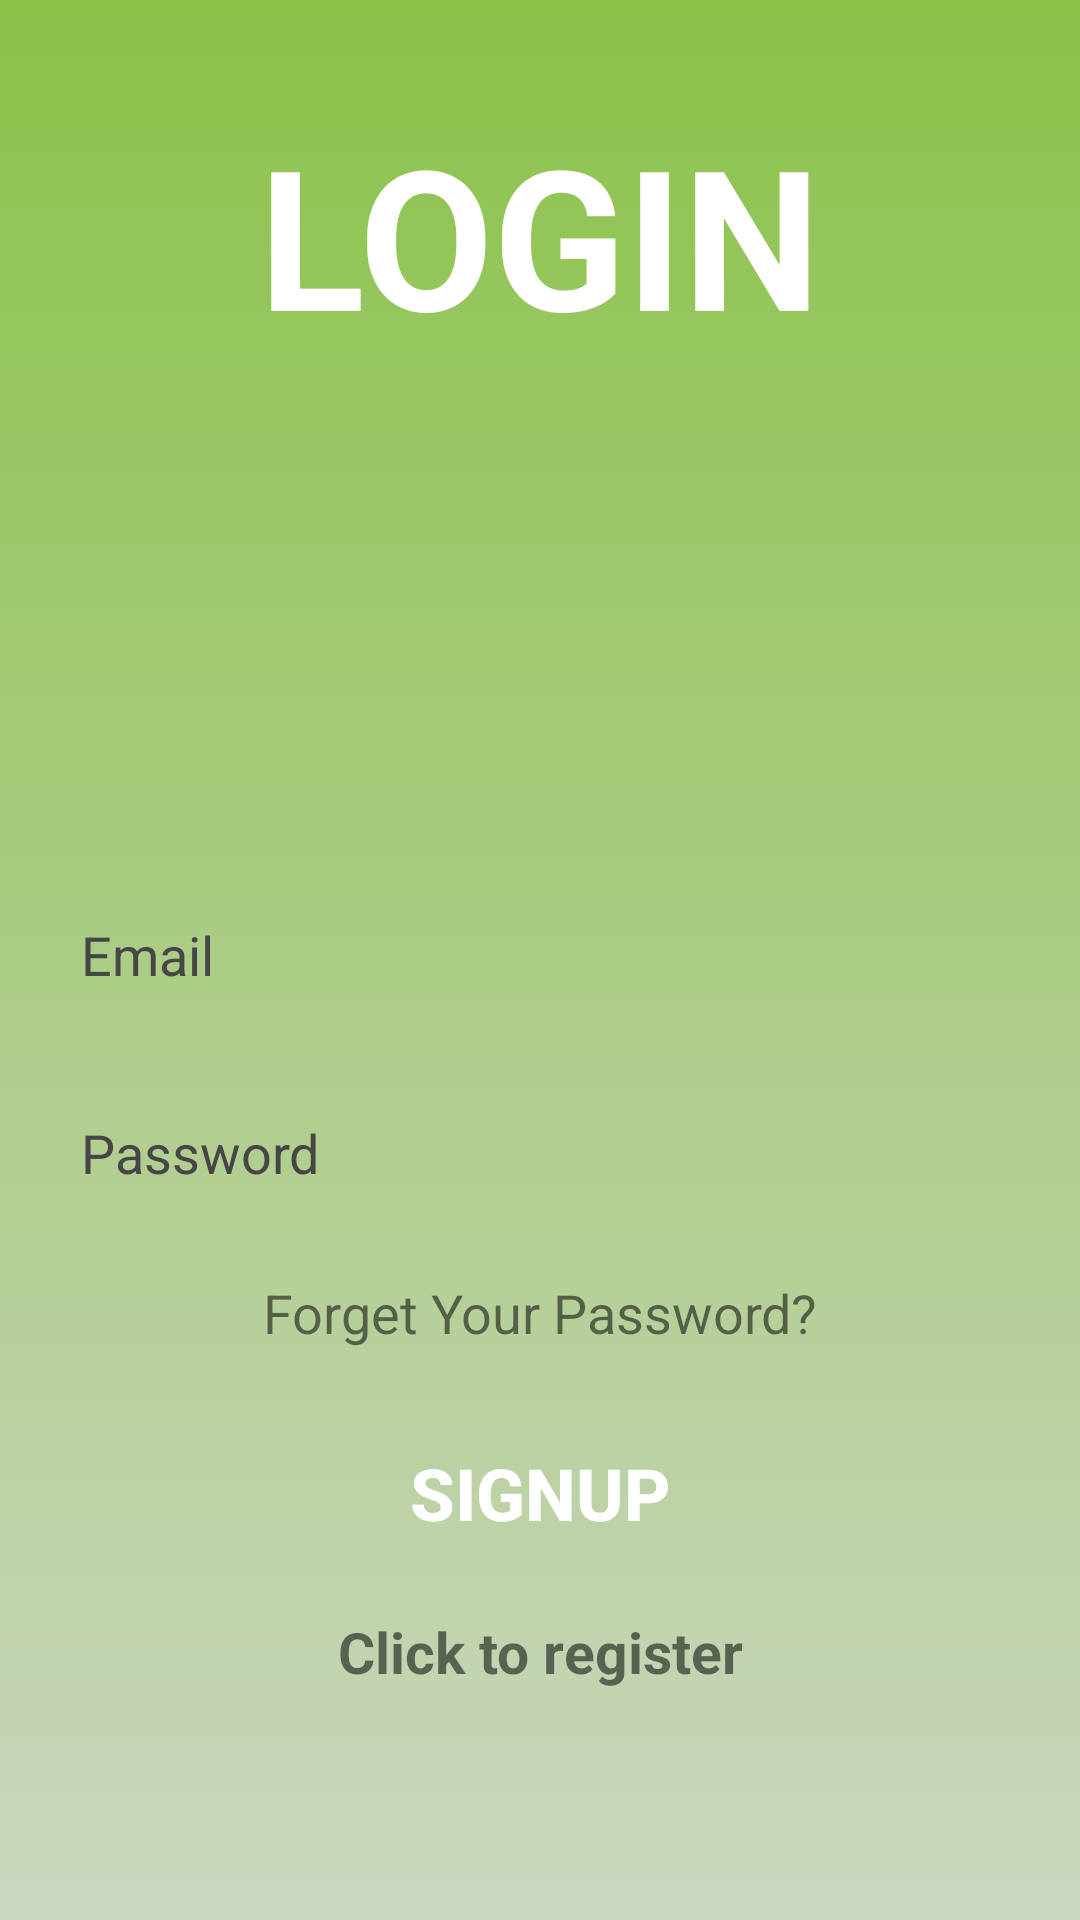

The Android layout XML behind this screen, and the referenced resources:
<!-- AndroidManifest.xml: application theme Theme.RateMe -->
<!-- res/layout/login.xml -->
<?xml version="1.0" encoding="utf-8"?>
<androidx.constraintlayout.widget.ConstraintLayout xmlns:android="http://schemas.android.com/apk/res/android"
    xmlns:app="http://schemas.android.com/apk/res-auto"
    xmlns:tools="http://schemas.android.com/tools"
    android:layout_width="match_parent"
    android:layout_height="match_parent"
    android:background="@drawable/background_intro"
    tools:context="RateMe.MainActivity.MainActivity">

    <TextView
        android:id="@+id/textViewRateMe"
        android:layout_width="wrap_content"
        android:layout_height="wrap_content"
        android:layout_marginTop="35dp"
        android:text="@string/loginUpperCase"
        android:textColor="@color/white"
        android:textSize="65sp"
        android:textStyle="bold"
        app:layout_constraintEnd_toEndOf="parent"
        app:layout_constraintStart_toStartOf="parent"
        app:layout_constraintTop_toTopOf="parent" />

    <LinearLayout
        android:layout_width="0dp"
        android:layout_height="wrap_content"
        android:layout_marginBottom="5dp"
        android:orientation="vertical"
        app:layout_constraintBottom_toBottomOf="parent"
        app:layout_constraintEnd_toEndOf="parent"
        app:layout_constraintHorizontal_bias="0.0"
        app:layout_constraintStart_toStartOf="parent"
        app:layout_constraintTop_toBottomOf="@+id/textViewRateMe"
        app:layout_constraintVertical_bias="0.721">

        <EditText
            android:id="@+id/emailLogin"
            android:layout_width="346dp"
            android:layout_height="50dp"
            android:layout_gravity="center_horizontal"
            android:layout_marginStart="32dp"
            android:layout_marginTop="8dp"
            android:layout_marginEnd="32dp"
            android:layout_marginBottom="8dp"
            android:background="@drawable/edittext_background"
            android:ems="10"
            android:hint="@string/email"
            android:importantForAutofill="no"
            android:inputType="textEmailAddress"
            android:paddingStart="20dp"
            android:textColorHint="#464646"
            tools:ignore="RtlSymmetry" />

        <EditText
            android:id="@+id/passwordLogin"
            android:layout_width="346dp"
            android:layout_height="50dp"
            android:layout_gravity="center_horizontal"
            android:layout_marginStart="32dp"
            android:layout_marginTop="8dp"
            android:layout_marginEnd="32dp"
            android:layout_marginBottom="8dp"
            android:background="@drawable/edittext_background"
            android:ems="10"
            android:hint="@string/password"
            android:importantForAutofill="no"
            android:inputType="textPassword"
            android:paddingStart="20dp"
            android:textColorHint="#464646"
            tools:ignore="RtlSymmetry" />

        <TextView
            android:id="@+id/forgetYourPassword"
            android:layout_width="match_parent"
            android:layout_height="wrap_content"
            android:layout_marginTop="8dp"
            android:layout_marginBottom="8dp"
            android:text="@string/forget_your_password"
            android:textAlignment="center"
            android:textSize="18sp" />

        <ProgressBar
            android:id="@+id/progressBar"
            android:layout_width="match_parent"
            android:layout_height="wrap_content"
            android:layout_gravity="center"
            android:visibility="gone" />

        <Button
            android:id="@+id/buttonLogin"
            android:background="@drawable/background_btn_intro"
            android:layout_width="300dp"
            android:layout_height="wrap_content"
            android:layout_gravity="center_horizontal"
            android:layout_marginStart="32dp"
            android:layout_marginTop="16dp"
            android:layout_marginEnd="32dp"
            android:layout_marginBottom="8dp"
            android:text="@string/SignUpUpperCase"
            android:textColor="#ffffff"
            android:textSize="24sp"
            android:textStyle="bold" />

        <TextView
            android:id="@+id/clickToRegister"
            android:layout_width="match_parent"
            android:layout_height="wrap_content"
            android:layout_marginTop="8dp"
            android:layout_marginBottom="8dp"
            android:text="@string/click_to_register"
            android:textAlignment="center"
            android:textSize="19sp"
            android:textStyle="bold" />

    </LinearLayout>
</androidx.constraintlayout.widget.ConstraintLayout>
<!-- resources referenced by this layout -->
<resources>
  <color name="white">#FFFFFFFF</color>
  <!-- drawable background_intro (drawable) -->
  <?xml version="1.0" encoding="utf-8"?>
  <selector xmlns:android="http://schemas.android.com/apk/res/android">
      <item>
          <shape android:shape="rectangle">
              <gradient android:angle="90" android:endColor="@color/green" android:startColor="@color/light_green" />
          </shape>
      </item>
  </selector>
  <string name="SignUpUpperCase">SIGNUP</string>
  <string name="click_to_register">Click to register</string>
  <string name="email">Email</string>
  <string name="forget_your_password">Forget Your Password?</string>
  <string name="loginUpperCase">LOGIN</string>
  <string name="password">Password</string>
  <style name="Theme.RateMe" parent="Theme.MaterialComponents.DayNight.NoActionBar">
          
          <item name="colorPrimary">@color/green</item>
          <item name="colorPrimaryVariant">@color/green</item>
          <item name="colorOnPrimary">@color/white</item>
          
          <item name="colorSecondary">@color/green</item>
          <item name="colorSecondaryVariant">@color/green</item>
          <item name="colorOnSecondary">@color/white</item>
          
          <item name="android:statusBarColor">?attr/colorPrimaryVariant</item>
          
      </style>
  <color name="green">#8BC34A</color>
  <color name="light_green">#CBD6BF</color>
</resources>
